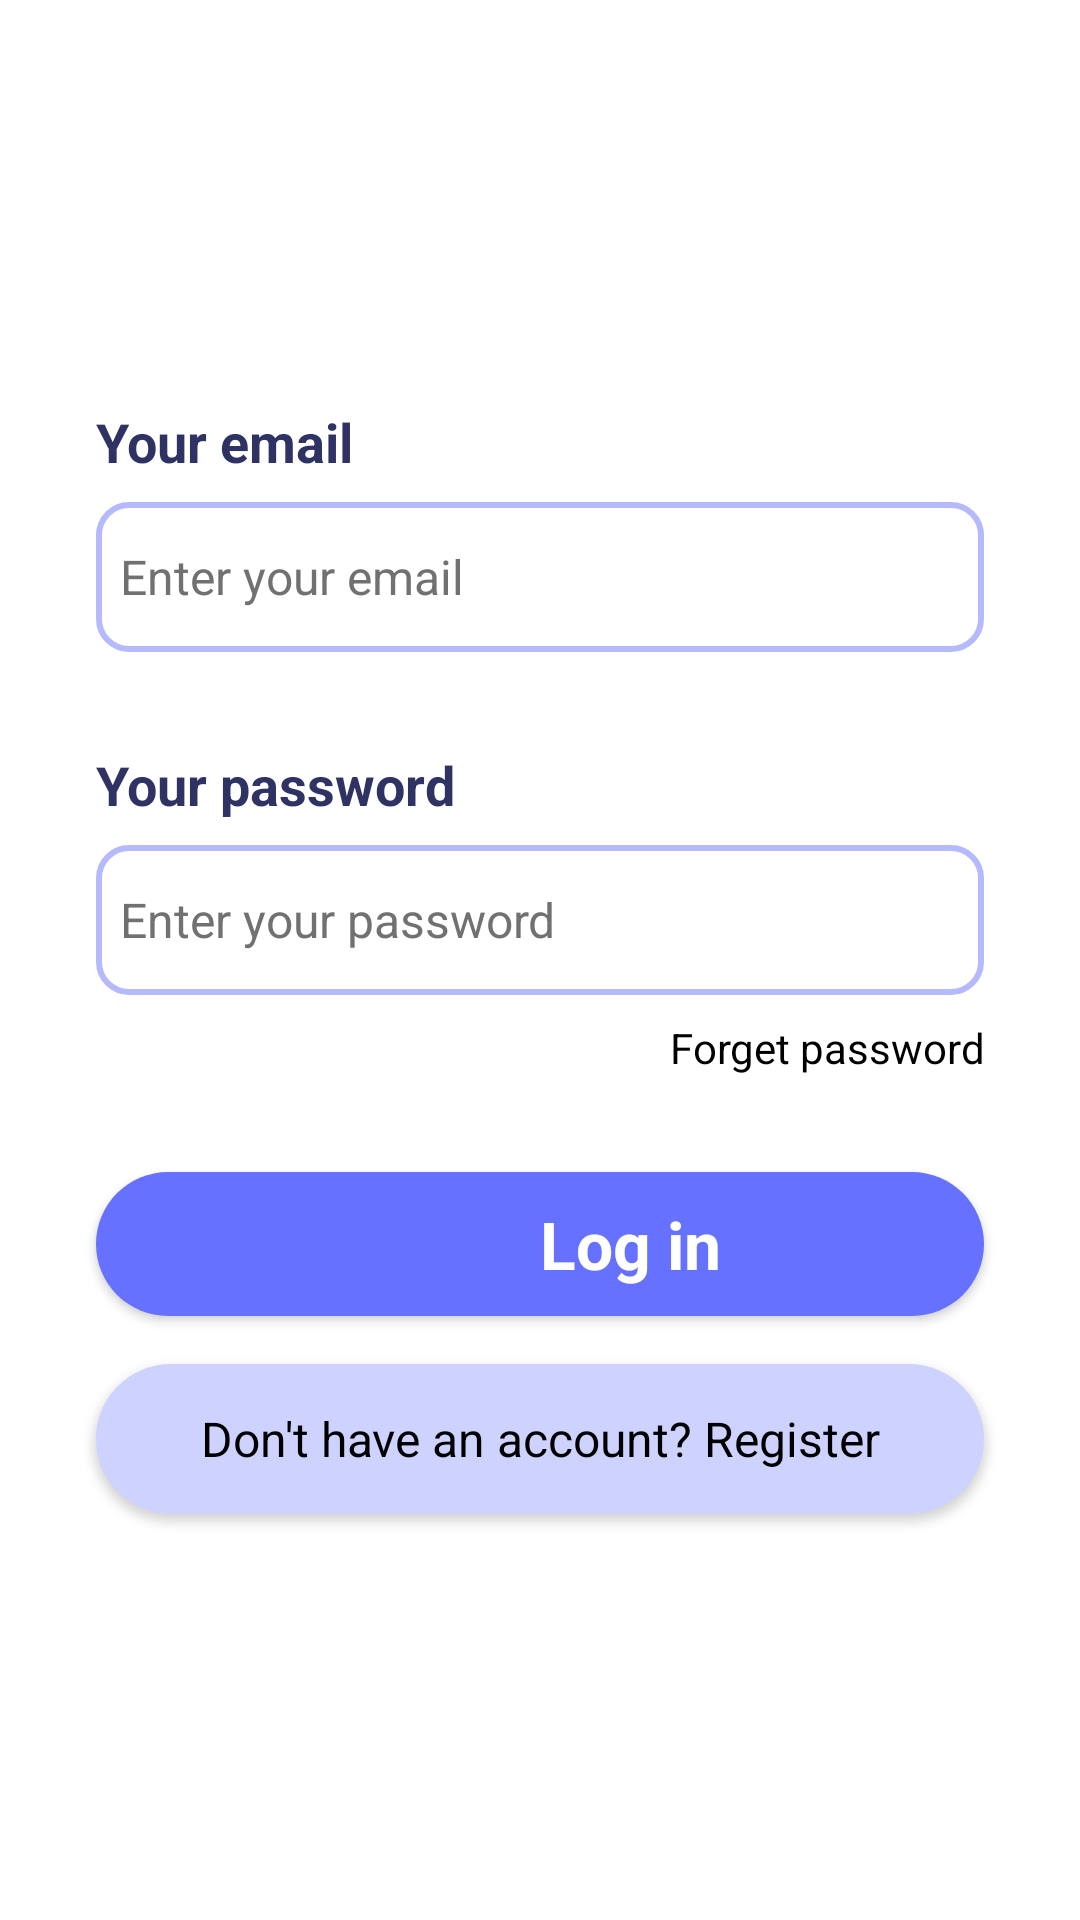

This screen was rendered from an Android layout file. Write that file and the resources it references.
<!-- AndroidManifest.xml: application theme Theme.Roomfund -->
<!-- res/layout/activity_login.xml -->
<?xml version="1.0" encoding="utf-8"?>
<androidx.constraintlayout.widget.ConstraintLayout xmlns:android="http://schemas.android.com/apk/res/android"
    xmlns:app="http://schemas.android.com/apk/res-auto"
    xmlns:tools="http://schemas.android.com/tools"
    android:layout_width="match_parent"
    android:layout_height="match_parent"
    tools:context=".login"
    android:background="@color/white">


    <ScrollView
        android:layout_width="match_parent"
        android:layout_height="match_parent">

        <LinearLayout
            android:layout_width="match_parent"
            android:layout_height="wrap_content"
            android:orientation="vertical"
            android:layout_gravity="center">

            <TextView
                android:id="@+id/textView3"
                android:layout_width="match_parent"
                android:layout_height="wrap_content"
                android:layout_marginStart="32dp"
                android:layout_marginTop="32dp"
                android:text="Your email"
                android:textColor="#2f3363"
                android:textSize="18sp"
                android:textStyle="bold" />

            <EditText
                android:id="@+id/user_name2"
                android:layout_width="match_parent"
                android:layout_height="50dp"
                android:layout_marginStart="32dp"
                android:layout_marginTop="8dp"
                android:layout_marginEnd="32dp"
                android:background="@drawable/background_edittext"
                android:ems="10"
                android:hint="Enter your email"
                android:inputType="textPersonName"
                android:padding="8dp"
                android:textColor="#a2a4b5"
                android:textColorHint="#737070"
                android:textSize="16sp" />

            <TextView
                android:id="@+id/textView4"
                android:layout_width="match_parent"
                android:layout_height="wrap_content"
                android:layout_marginStart="32dp"
                android:layout_marginTop="32dp"
                android:text="Your password"
                android:textColor="#2f3363"
                android:textSize="18sp"
                android:textStyle="bold" />

            <EditText
                android:id="@+id/password2"
                android:layout_width="match_parent"
                android:layout_height="50dp"
                android:layout_marginStart="32dp"
                android:layout_marginTop="8dp"
                android:layout_marginEnd="32dp"
                android:background="@drawable/background_edittext"
                android:ems="10"
                android:hint="Enter your password"
                android:inputType="textPassword"
                android:padding="8dp"
                android:textColor="#a2a4b5"
                android:textColorHint="#737070"
                android:textSize="16sp" />

            <TextView
                android:id="@+id/txt_forget_password2"
                android:layout_width="match_parent"
                android:layout_height="wrap_content"
                android:layout_marginTop="8dp"
                android:layout_marginEnd="32dp"
                android:text="Forget password"
                android:textAlignment="textEnd"
                android:textColor="@color/black" />

            <androidx.appcompat.widget.AppCompatButton
                android:id="@+id/btn_login3"
                style="@android:style/Widget.Button"
                android:layout_width="match_parent"
                android:layout_height="0dp"
                android:layout_marginStart="32dp"
                android:layout_marginTop="32dp"
                android:layout_marginEnd="32dp"
                android:layout_weight="1"
                android:background="@drawable/background_btn_2"
                android:drawableEnd="@drawable/circle"
                android:padding="4dp"
                android:paddingStart="64dp"
                android:text="Log in"
                android:textColor="#ffffff"
                android:textSize="22sp"
                android:textStyle="bold" />

            <androidx.appcompat.widget.AppCompatButton
                android:id="@+id/btn_signup3"
                style="@android:style/Widget.Button"
                android:layout_width="match_parent"
                android:layout_height="50dp"
                android:layout_marginStart="32dp"
                android:layout_marginTop="16dp"
                android:layout_marginEnd="32dp"
                android:layout_marginBottom="32dp"
                android:background="@drawable/background_btn_1"
                android:text="Don't have an account? Register"
                android:textSize="16sp"
                android:textStyle="normal" />

        </LinearLayout>
    </ScrollView>
</androidx.constraintlayout.widget.ConstraintLayout>
<!-- resources referenced by this layout -->
<resources>
  <color name="black">#FF000000</color>
  <color name="white">#FFFFFFFF</color>
  <!-- drawable background_btn_1 (drawable) -->
  <?xml version="1.0" encoding="utf-8"?>
  <selector xmlns:android="http://schemas.android.com/apk/res/android">
      <item>
          <shape android:shape="rectangle">
              <corners android:radius="50dp" />
              <solid android:color="#ced2ff" />
          </shape>
      </item>
  </selector>
  <!-- drawable background_btn_2 (drawable) -->
  <?xml version="1.0" encoding="utf-8"?>
  <selector xmlns:android="http://schemas.android.com/apk/res/android">
  <item>
      <shape android:shape="rectangle">
          <solid android:color="#6672ff"/>
          <corners android:radius="50dp"/>
  
      </shape>
  </item>
  </selector>
  <!-- drawable background_edittext (drawable) -->
  <?xml version="1.0" encoding="utf-8"?>
  <selector xmlns:android="http://schemas.android.com/apk/res/android">
  <item>
      <shape android:shape="rectangle">
          <corners android:radius="10dp"/>
          <solid android:color="#ffffff"/>
              <stroke android:color="#B4BAFD" android:width="2dp"/>
      </shape>
  </item>
  </selector>
  <style name="Theme.Roomfund" parent="Base.Theme.Roomfund" />
  <style name="Base.Theme.Roomfund" parent="Theme.Material3.DayNight.NoActionBar">
          
          
      </style>
</resources>
